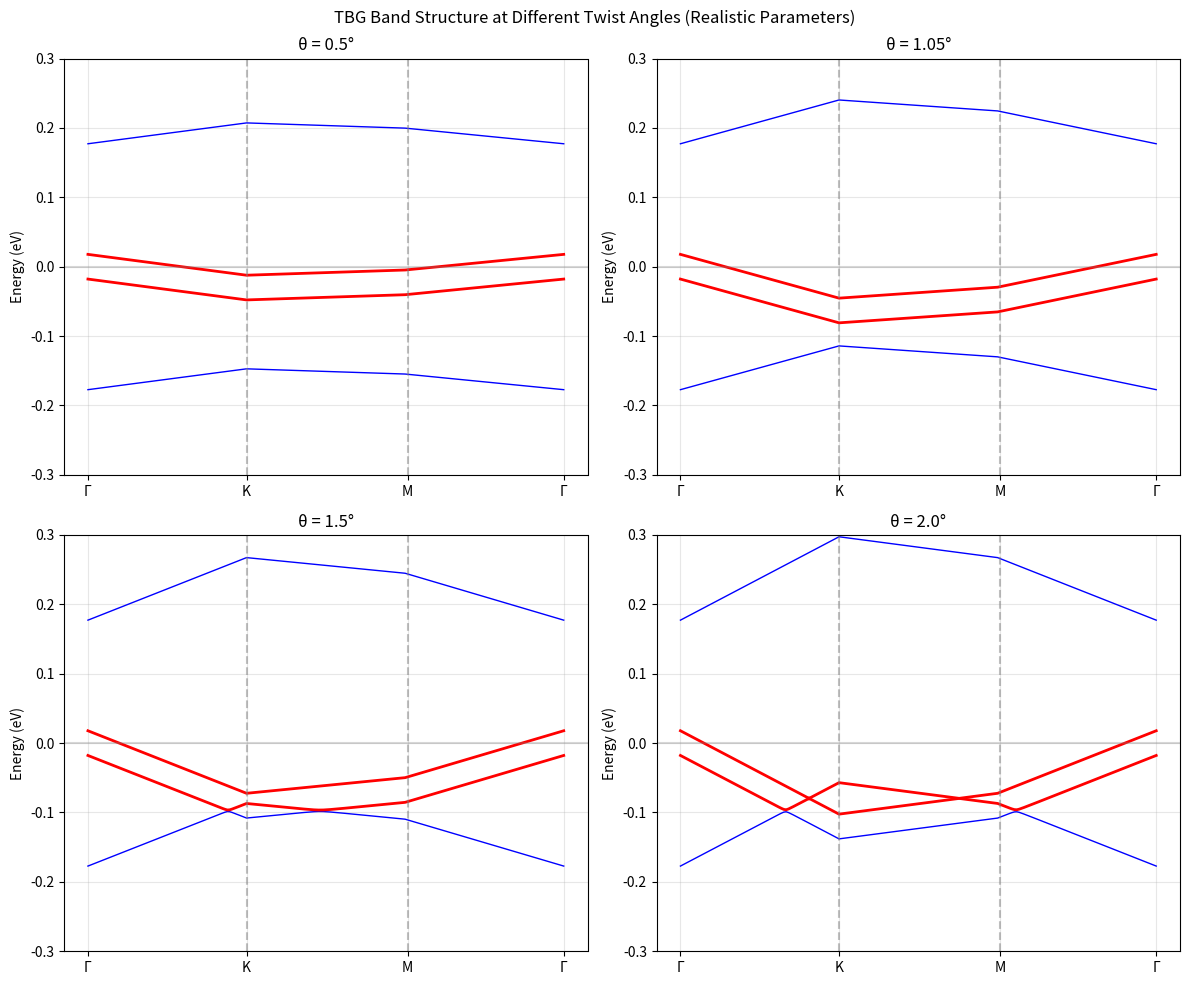
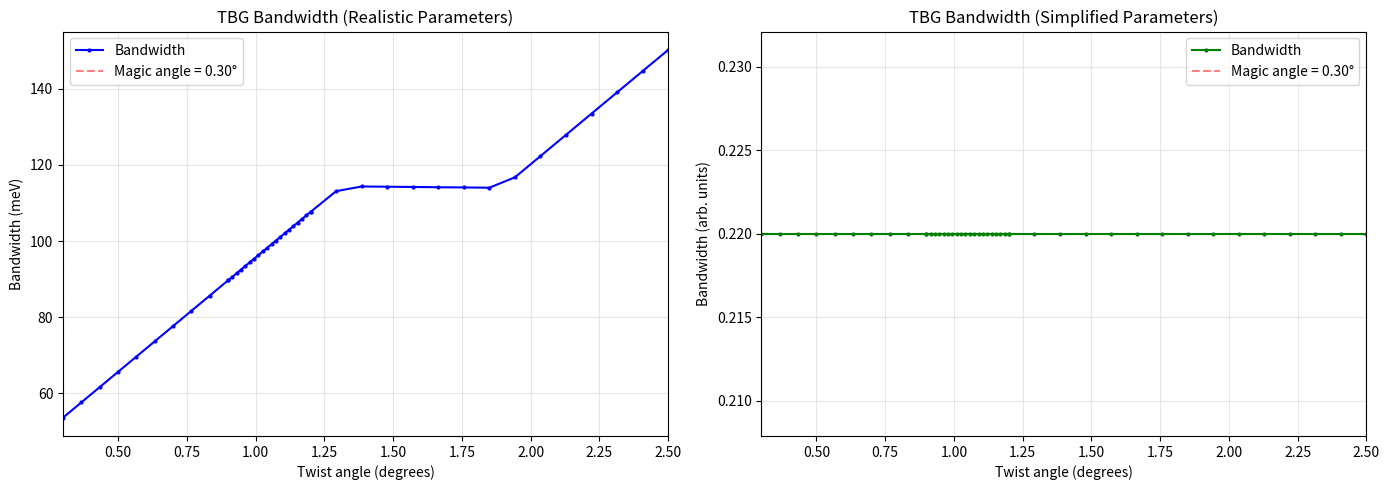

Write Python code to recreate these figures, in order.
#!/usr/bin/env python
"""
Twisted Bilayer Graphene (TBG) Band Structure Calculator
=========================================================
Calculate and visualize the electronic band structure of TBG
using the Bistritzer-MacDonald continuum model.

References:
    - Bistritzer & MacDonald, PNAS 2011
    - Cao et al., Nature 2018 (Magic angle discovery)
"""

import numpy as np
import matplotlib.pyplot as plt
from numpy.linalg import eigvalsh
import os

def make_TBG_hamiltonian(kx, ky, theta_deg=1.1, use_realistic_params=True):
    """
    构建TBG哈密顿量，使用实际物理参数
    """
    theta = np.radians(theta_deg)
    
    if use_realistic_params:
        # 实际物理参数（来自 Bistritzer & MacDonald 2011）
        # 石墨烯晶格常数 a = 2.46 Å
        a = 2.46  # Angstrom
        vF = 1.0e6  # m/s = 10^6 m/s
        hbar = 6.582e-16  # eV·s
        hbar_vF = hbar * vF * 1e10 / a  # 转换为 eV (using a in Angstrom)
        hbar_vF = 2.1354  # eV (标准值)
        
        # 层间耦合参数
        w0 = 0.0797  # eV (AA stacking)
        w1 = 0.0975  # eV (AB stacking)
    else:
        # 简化参数用于测试
        hbar_vF = 1.0
        w0 = 0.0
        w1 = 0.11
    
    # Pauli matrices
    sx = np.array([[0, 1], [1, 0]], dtype=complex)
    sy = np.array([[0, -1j], [1j, 0]], dtype=complex)
    s0 = np.eye(2, dtype=complex)
    
    # 旋转矩阵
    def rot(angle):
        c, s = np.cos(angle), np.sin(angle)
        return np.array([[c, -s], [s, c]])
    
    # 两层的旋转
    R1 = rot(-theta/2)  # 顶层
    R2 = rot(theta/2)   # 底层
    
    # 动量
    k = np.array([kx, ky])
    k1 = R1 @ k
    k2 = R2 @ k
    
    # 4×4 哈密顿量
    H = np.zeros((4, 4), dtype=complex)
    
    # 层内项（Dirac哈密顿量）
    H[0:2, 0:2] = hbar_vF * (k1[0] * sx + k1[1] * sy)  # 顶层
    H[2:4, 2:4] = hbar_vF * (k2[0] * sx + k2[1] * sy)  # 底层
    
    # 层间耦合
    T = w0 * s0 + w1 * sx  # 简化的耦合矩阵
    H[0:2, 2:4] = T
    H[2:4, 0:2] = T.conj().T
    
    return H

def get_moire_BZ_path(theta_deg, nk=100):
    """
    生成moiré布里渊区的高对称路径
    """
    theta = np.radians(theta_deg)
    
    # 石墨烯的K点（倒格矢单位）
    K_graphene = 4*np.pi/(3*np.sqrt(3))  # |K| for graphene
    
    # Moiré 布里渊区大小
    G_M = 2 * K_graphene * np.sin(theta/2)
    
    # 高对称点（在moiré BZ中）
    Gamma = np.array([0, 0])
    K_M = G_M * np.array([2/3, 0])  # Moiré BZ的K点
    M_M = G_M * np.array([1/2, 0])  # Moiré BZ的M点
    
    # 生成路径 Γ → K → M → Γ
    path = []
    labels = []
    
    # Γ to K
    for i in range(nk//3):
        t = i / (nk//3)
        path.append((1-t)*Gamma + t*K_M)
    labels.append(nk//3)
    
    # K to M  
    for i in range(nk//3):
        t = i / (nk//3)
        path.append((1-t)*K_M + t*M_M)
    labels.append(2*nk//3)
    
    # M to Γ
    for i in range(nk//3 + 1):
        t = i / (nk//3)
        path.append((1-t)*M_M + t*Gamma)
    
    return np.array(path), labels

def calculate_band_structure(theta_deg, nk=150, use_realistic=True):
    """
    计算完整能带结构
    """
    k_path, labels = get_moire_BZ_path(theta_deg, nk)
    
    bands = []
    for k in k_path:
        H = make_TBG_hamiltonian(k[0], k[1], theta_deg, use_realistic)
        eigvals = np.sort(eigvalsh(H))
        bands.append(eigvals)
    
    return np.array(bands), k_path, labels

def plot_bands_comparison():
    """
    比较不同角度的能带结构
    """
    angles = [0.5, 1.05, 1.5, 2.0]  # 魔角在1.05度附近
    
    fig, axes = plt.subplots(2, 2, figsize=(12, 10))
    axes = axes.flatten()
    
    for idx, theta in enumerate(angles):
        bands, k_path, labels = calculate_band_structure(theta, nk=200, use_realistic=True)
        
        ax = axes[idx]
        x = np.arange(len(k_path))
        
        # 画所有能带
        for i in range(bands.shape[1]):
            color = 'red' if i in [1, 2] else 'blue'  # 中间两条带标红
            linewidth = 2 if i in [1, 2] else 1
            ax.plot(x, bands[:, i], color=color, linewidth=linewidth)
        
        # 标记高对称点
        ax.axvline(x=labels[0], color='gray', linestyle='--', alpha=0.5)
        ax.axvline(x=labels[1], color='gray', linestyle='--', alpha=0.5)
        ax.axhline(y=0, color='gray', linestyle='-', alpha=0.3)
        
        ax.set_xticks([0, labels[0], labels[1], len(x)-1])
        ax.set_xticklabels(['Γ', 'K', 'M', 'Γ'])
        ax.set_ylabel('Energy (eV)')
        ax.set_title(f'θ = {theta}°')
        ax.set_ylim(-0.3, 0.3)
        ax.grid(True, alpha=0.3)
    
    plt.suptitle('TBG Band Structure at Different Twist Angles (Realistic Parameters)')
    plt.tight_layout()
    return fig

def calculate_bandwidth_correct(theta_deg, use_realistic=True):
    """
    正确计算平带带宽
    """
    bands, _, _ = calculate_band_structure(theta_deg, nk=200, use_realistic=use_realistic)
    
    # 对于4带模型，中间两条是平带
    band1 = bands[:, 1]  # 价带顶
    band2 = bands[:, 2]  # 导带底
    
    # 平带带宽定义为这两条带的总宽度
    bandwidth = max(band2) - min(band1)
    
    return bandwidth

def main():
    os.makedirs("figs", exist_ok=True)
    
    print("="*60)
    print("TBG Band Structure Calculation with Realistic Parameters")
    print("="*60)
    
    # 1. 画不同角度的能带结构
    print("\n1. Plotting band structures at different angles...")
    fig = plot_bands_comparison()
    plt.savefig("figs/tbg_bands_realistic.png", dpi=150)
    plt.show()
    
    # 2. 计算带宽vs角度
    print("\n2. Calculating bandwidth vs twist angle...")
    
    # 角度范围（魔角在1.05度附近）
    angles = np.concatenate([
        np.linspace(0.3, 0.9, 10),
        np.linspace(0.9, 1.2, 20),  # 魔角附近加密
        np.linspace(1.2, 2.5, 15)
    ])
    
    bandwidths_realistic = []
    bandwidths_simple = []
    
    for theta in angles:
        bw_real = calculate_bandwidth_correct(theta, use_realistic=True)
        bw_simple = calculate_bandwidth_correct(theta, use_realistic=False)
        bandwidths_realistic.append(bw_real)
        bandwidths_simple.append(bw_simple)
        print(f"θ = {theta:.2f}°: BW(realistic) = {bw_real*1000:.2f} meV, "
              f"BW(simple) = {bw_simple:.3f}")
    
    bandwidths_realistic = np.array(bandwidths_realistic)
    bandwidths_simple = np.array(bandwidths_simple)
    
    # 找到最小值（魔角）
    min_idx_real = np.argmin(bandwidths_realistic)
    min_idx_simple = np.argmin(bandwidths_simple)
    
    print(f"\nRealistic parameters:")
    print(f"  Magic angle: θ = {angles[min_idx_real]:.3f}°")
    print(f"  Minimum bandwidth: {bandwidths_realistic[min_idx_real]*1000:.2f} meV")
    
    print(f"\nSimple parameters:")
    print(f"  Magic angle: θ = {angles[min_idx_simple]:.3f}°")
    print(f"  Minimum bandwidth: {bandwidths_simple[min_idx_simple]:.4f}")
    
    # 3. 画带宽vs角度
    fig, axes = plt.subplots(1, 2, figsize=(14, 5))
    
    # 实际参数结果
    ax = axes[0]
    ax.plot(angles, bandwidths_realistic*1000, 'b.-', markersize=4, label='Bandwidth')
    ax.axvline(x=angles[min_idx_real], color='r', linestyle='--', 
               alpha=0.5, label=f'Magic angle = {angles[min_idx_real]:.2f}°')
    ax.set_xlabel('Twist angle (degrees)')
    ax.set_ylabel('Bandwidth (meV)')
    ax.set_title('TBG Bandwidth (Realistic Parameters)')
    ax.grid(True, alpha=0.3)
    ax.legend()
    ax.set_xlim(0.3, 2.5)
    
    # 简化参数结果（用于对比）
    ax = axes[1]
    ax.plot(angles, bandwidths_simple, 'g.-', markersize=4, label='Bandwidth')
    ax.axvline(x=angles[min_idx_simple], color='r', linestyle='--',
               alpha=0.5, label=f'Magic angle = {angles[min_idx_simple]:.2f}°')
    ax.set_xlabel('Twist angle (degrees)')
    ax.set_ylabel('Bandwidth (arb. units)')
    ax.set_title('TBG Bandwidth (Simplified Parameters)')
    ax.grid(True, alpha=0.3)
    ax.legend()
    ax.set_xlim(0.3, 2.5)
    
    plt.tight_layout()
    plt.savefig("figs/tbg_bandwidth_analysis.png", dpi=150)
    plt.show()
    
    # 保存数据
    np.savetxt("figs/bandwidth_data_realistic.txt",
               np.column_stack([angles, bandwidths_realistic*1000]),
               header="angle_deg bandwidth_meV")
    
    print("\n" + "="*60)
    print("Analysis complete. Results saved in figs/")
    print("="*60)

if __name__ == "__main__":
    main()
